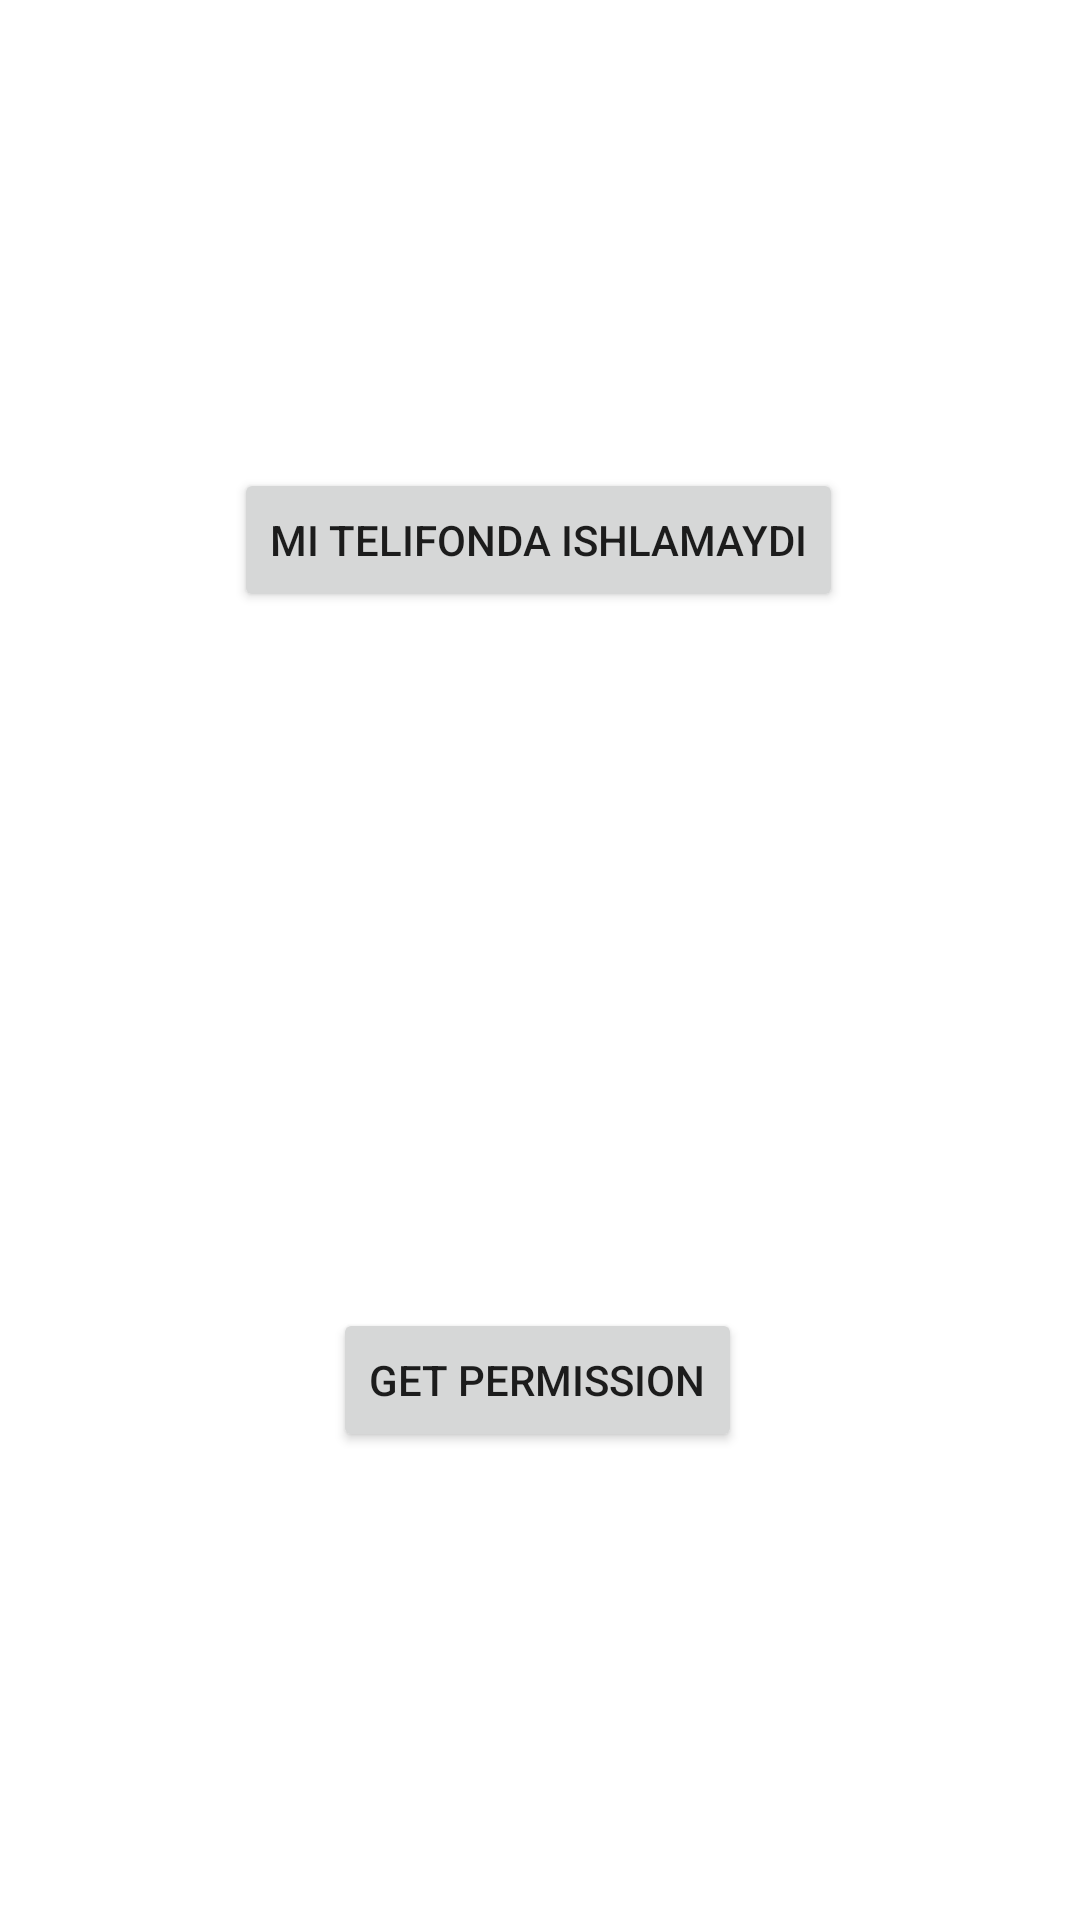

The Android layout XML behind this screen, and the referenced resources:
<!-- AndroidManifest.xml: application theme Theme.ARLesson1 -->
<!-- res/layout/screen_permission.xml -->
<?xml version="1.0" encoding="utf-8"?>
<androidx.constraintlayout.widget.ConstraintLayout xmlns:android="http://schemas.android.com/apk/res/android"
    xmlns:app="http://schemas.android.com/apk/res-auto"
    xmlns:tools="http://schemas.android.com/tools"
    android:layout_width="match_parent"
    android:layout_height="match_parent">

    <Button
        android:id="@+id/btn_permission1"
        android:layout_width="wrap_content"
        android:layout_height="wrap_content"
        android:layout_marginBottom="76dp"
        android:text="@string/mi_telifonda_ishlamaydi"
        app:layout_constraintBottom_toTopOf="@+id/btn_permission"
        app:layout_constraintEnd_toEndOf="parent"
        app:layout_constraintHorizontal_bias="0.497"
        app:layout_constraintStart_toStartOf="parent"
        app:layout_constraintTop_toTopOf="parent"
        app:layout_constraintVertical_bias="1.0" />

    <Button
        android:id="@+id/btn_permission"
        android:layout_width="wrap_content"
        android:layout_height="wrap_content"
        android:text="Get permission"
        app:layout_constraintBottom_toBottomOf="parent"
        app:layout_constraintEnd_toEndOf="parent"
        app:layout_constraintHorizontal_bias="0.497"
        app:layout_constraintStart_toStartOf="parent"
        app:layout_constraintTop_toBottomOf="@+id/btn_permission1" />

</androidx.constraintlayout.widget.ConstraintLayout>
<!-- resources referenced by this layout -->
<resources>
  <string name="mi_telifonda_ishlamaydi">Mi Telifonda ishlamaydi</string>
  <style name="Theme.ARLesson1" parent="Theme.MaterialComponents.DayNight.DarkActionBar">
          
          <item name="colorPrimary">@color/purple_500</item>
          <item name="colorPrimaryVariant">@color/purple_700</item>
          <item name="colorOnPrimary">@color/white</item>
          
          <item name="colorSecondary">@color/teal_200</item>
          <item name="colorSecondaryVariant">@color/teal_700</item>
          <item name="colorOnSecondary">@color/black</item>
          
          <item name="android:statusBarColor">?attr/colorPrimaryVariant</item>
          
      </style>
  <!-- not gathered from this repository: default colours our renderer supplied (Android Studio template values) -->
  <color name="purple_500">#FF6200EE</color>
  <color name="purple_700">#FF3700B3</color>
  <color name="teal_200">#FF03DAC5</color>
  <color name="teal_700">#FF018786</color>
  <color name="black">#FF000000</color>
  <color name="white">#FFFFFFFF</color>
</resources>
